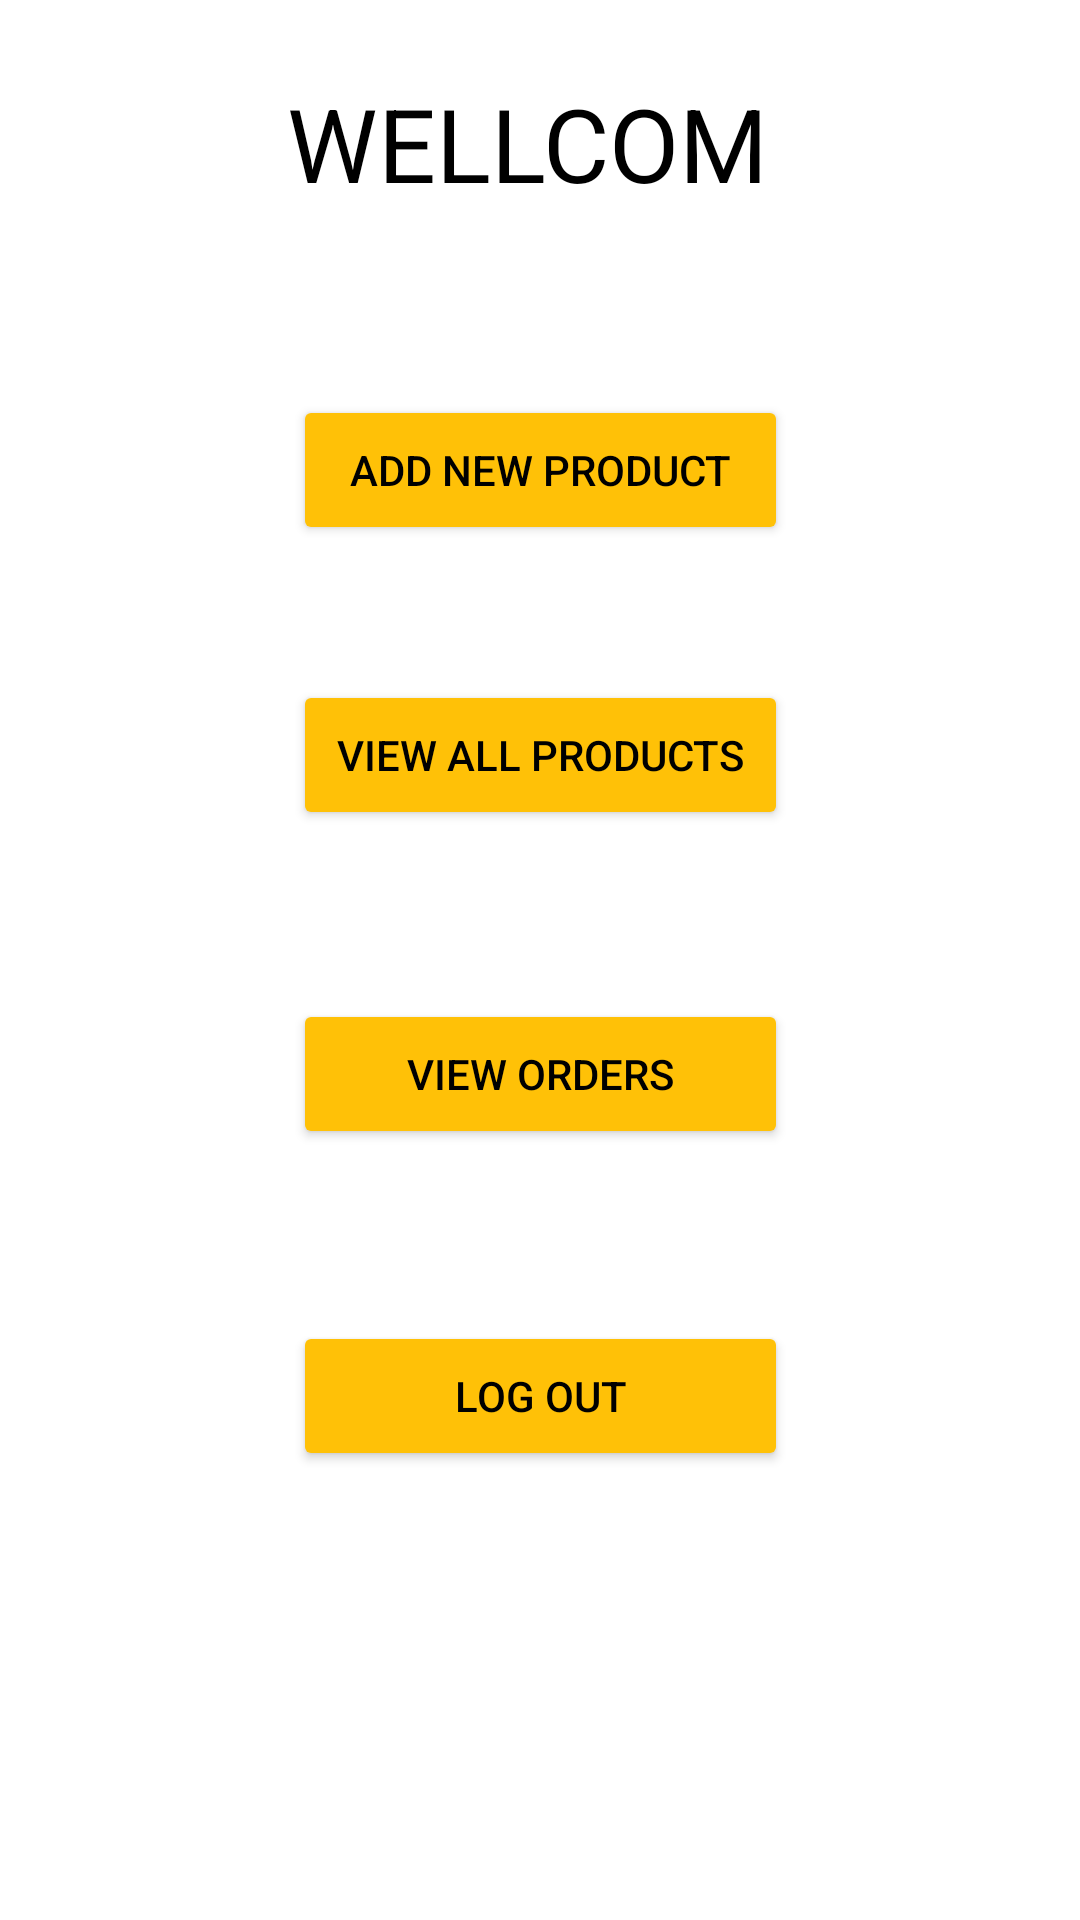

Here is an Android app screen rendered from its layout file. Give the layout XML and the strings, colors and styles it references.
<!-- AndroidManifest.xml: application theme Theme.EcomApp -->
<!-- res/layout/selling_pages.xml -->
<?xml version="1.0" encoding="utf-8"?>
<androidx.constraintlayout.widget.ConstraintLayout
    xmlns:android="http://schemas.android.com/apk/res/android"
    xmlns:app="http://schemas.android.com/apk/res-auto"
    xmlns:tools="http://schemas.android.com/tools"
    android:layout_width="match_parent"
    android:layout_height="match_parent"
    android:background="@color/white"
    tools:context=".sell.Selling">

    <TextView
        android:id="@+id/textView2"
        android:layout_width="wrap_content"
        android:layout_height="wrap_content"
        android:text="WELLCOM "
        android:textSize="34sp"
        android:textColorHint="@color/grey"
        android:textColor="@color/black"
        app:layout_constraintBottom_toBottomOf="parent"
        app:layout_constraintEnd_toEndOf="parent"
        app:layout_constraintStart_toStartOf="parent"
        app:layout_constraintTop_toTopOf="parent"
        app:layout_constraintVertical_bias="0.042" />

    <Button
        android:id="@+id/add"
        android:layout_width="165dp"
        android:layout_height="50dp"
        android:text="@string/add_new_product"
        android:backgroundTint="@color/gold"
        android:textColor="@color/black"
        app:layout_constraintBottom_toBottomOf="parent"
        app:layout_constraintEnd_toEndOf="parent"
        app:layout_constraintStart_toStartOf="parent"
        app:layout_constraintTop_toBottomOf="@+id/textView2"
        app:layout_constraintVertical_bias="0.118" />

    <Button
        android:id="@+id/view"
        android:layout_width="165dp"
        android:layout_height="50dp"
        android:backgroundTint="@color/gold"
        android:text="@string/view_all_products"
        android:textColor="@color/black"
        app:layout_constraintBottom_toBottomOf="parent"
        app:layout_constraintEnd_toEndOf="parent"
        app:layout_constraintStart_toStartOf="parent"
        app:layout_constraintTop_toBottomOf="@+id/add"
        app:layout_constraintVertical_bias="0.11" />

    <Button
        android:id="@+id/orders"
        android:layout_width="165dp"
        android:layout_height="50dp"
        android:backgroundTint="@color/gold"
        android:text="@string/view_orders"
        android:textColorHint="@color/grey"
        android:textColor="@color/black"
        app:layout_constraintBottom_toBottomOf="parent"
        app:layout_constraintEnd_toEndOf="parent"
        app:layout_constraintStart_toStartOf="parent"
        app:layout_constraintTop_toBottomOf="@+id/view"
        app:layout_constraintVertical_bias="0.18" />

    <Button
        android:id="@+id/logout"
        android:layout_width="165dp"
        android:layout_height="50dp"
        android:text="@string/log_out"
        android:backgroundTint="@color/gold"
        android:textColor="@color/black"
        app:layout_constraintBottom_toBottomOf="parent"
        app:layout_constraintEnd_toEndOf="parent"
        app:layout_constraintStart_toStartOf="parent"
        app:layout_constraintTop_toBottomOf="@+id/orders"
        app:layout_constraintVertical_bias="0.277" />
</androidx.constraintlayout.widget.ConstraintLayout>
<!-- resources referenced by this layout -->
<resources>
  <color name="black">#FF000000</color>
  <color name="gold">#FFC107</color>
  <color name="grey">#555555</color>
  <color name="white">#FFFFFFFF</color>
  <string name="add_new_product">Add New Product</string>
  <string name="log_out">Log Out</string>
  <string name="view_all_products">View All Products</string>
  <string name="view_orders">View Orders</string>
  <style name="Theme.EcomApp" parent="Base.Theme.EcomApp" />
  <style name="Base.Theme.EcomApp" parent="Theme.Material3.DayNight.NoActionBar">
          
          
      </style>
</resources>
